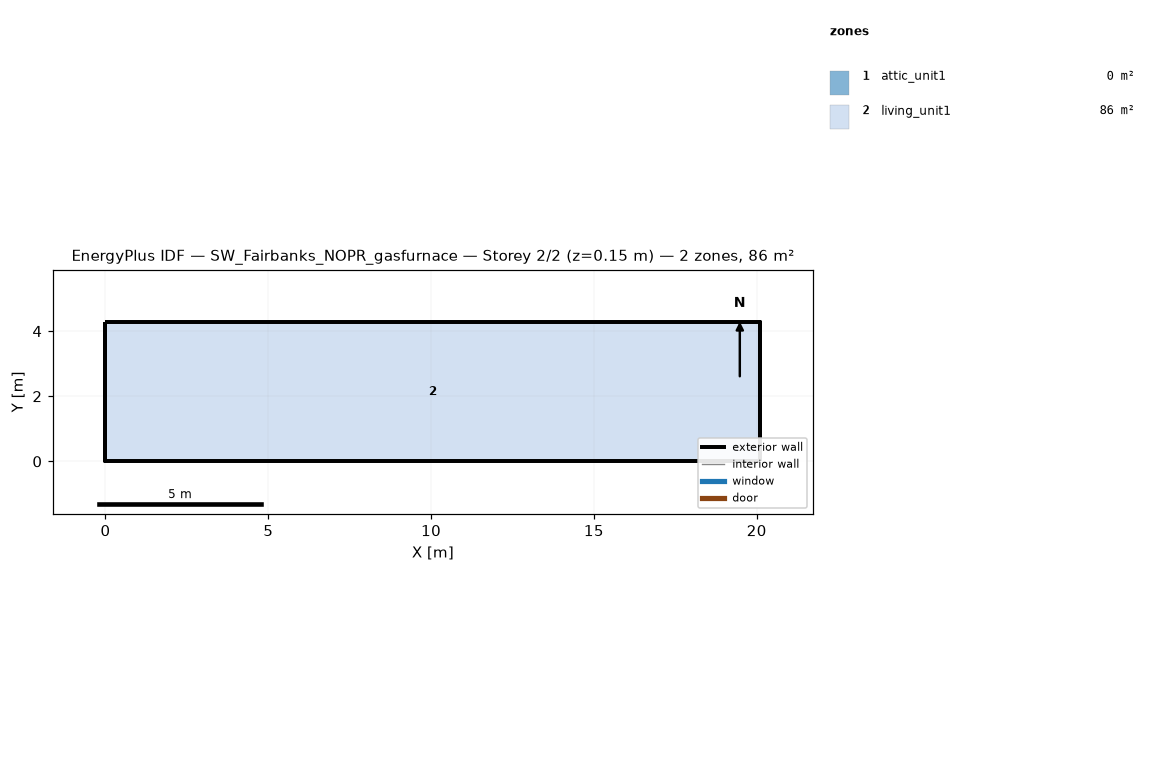
=== STOREY PLAN SPEC (per zone: floor XY polygon, exterior-wall plan segments, windows/doors) ===
zone 1: attic_unit1  (0.0 m²)
  exterior wall: (20.11, 0.00) – (20.11, 4.27) – (20.11, 2.13)  [6.4 m]
  exterior wall: (0.00, 4.27) – (0.00, 0.00) – (0.00, 2.13)  [6.4 m]
zone 2: living_unit1  (85.9 m²)
  floor: (0.00, 0.00) (0.00, 4.27) (20.11, 4.27) (20.11, 0.00)
  exterior wall: (0.00, 0.00) – (20.11, 0.00)  [20.1 m]
  exterior wall: (20.11, 0.00) – (20.11, 4.27)  [4.3 m]
  exterior wall: (20.11, 4.27) – (0.00, 4.27)  [20.1 m]
  exterior wall: (0.00, 4.27) – (0.00, 0.00)  [4.3 m]

=== DERIVED (storey summary) ===
Building: SW_Fairbanks_NOPR_gasfurnace
Storey: 2 of 2  (floor level z = 0.15 m)
Storey gross floor area: 85.9 m²
Zones on this storey: 2
  - attic_unit1: floor 0.0 m²; exterior wall 12.8 m (1.3 m²); WWR 0.0%
  - living_unit1: floor 85.9 m²; exterior wall 48.8 m (111.5 m²); WWR 0.0%
Zone adjacency: (none detected)